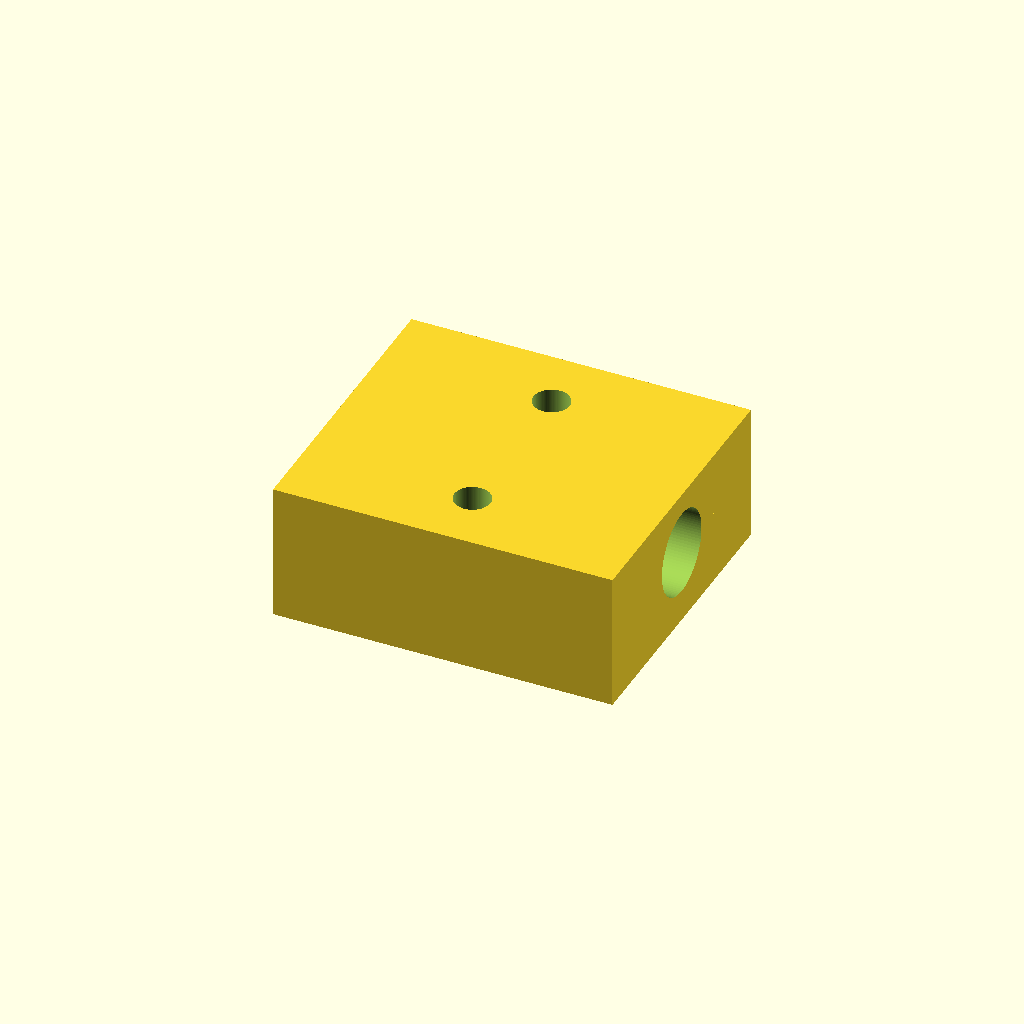
Cell 1 — every parameter at its default value.
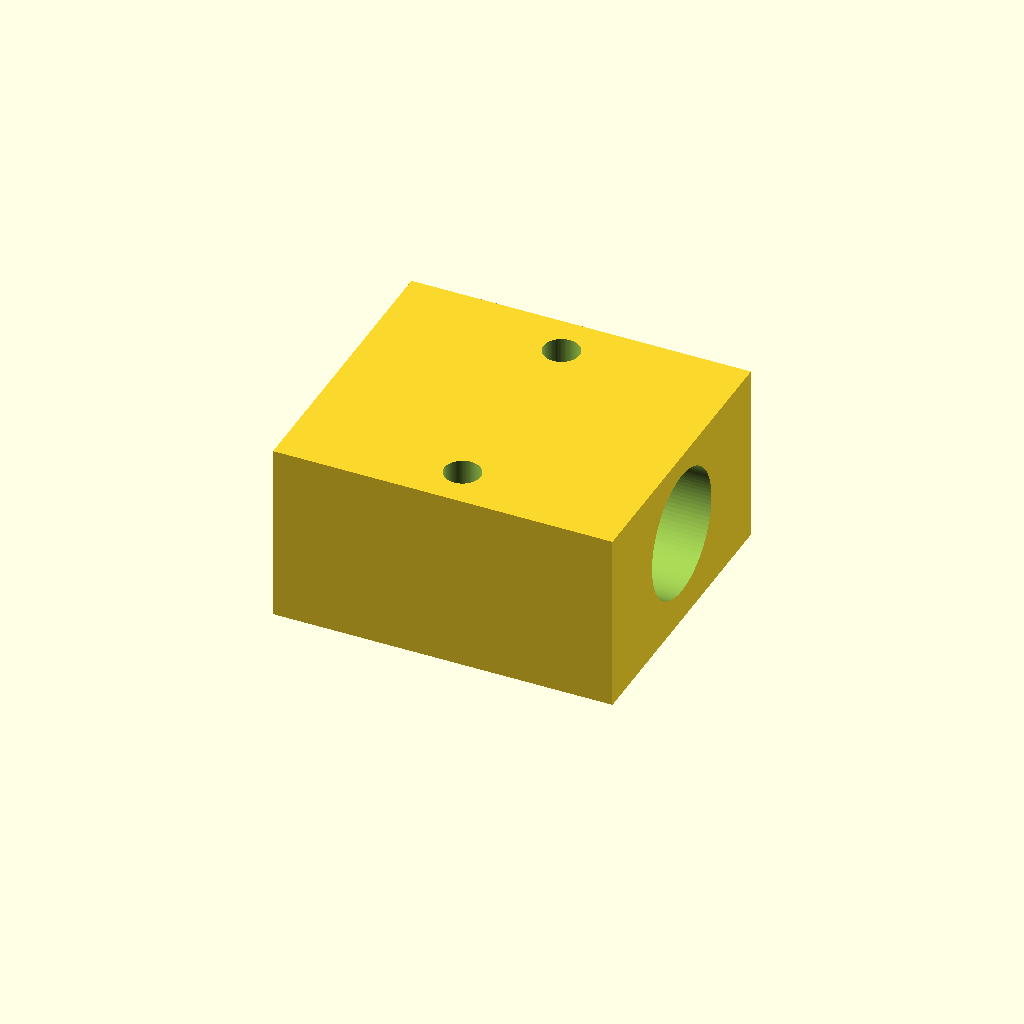
Cell 2: cable_od = 12 (everything else at default).
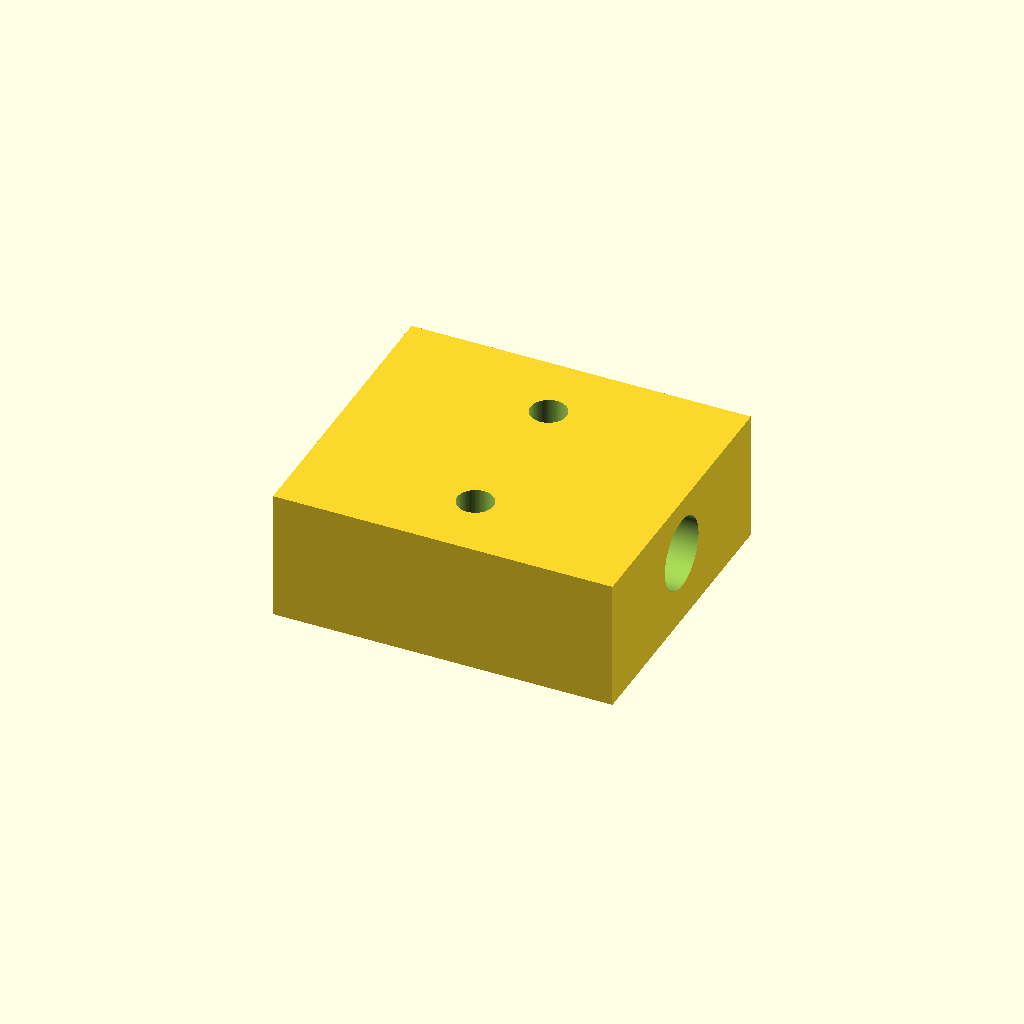
Cell 3: the same model with cable_interference = 0.6.
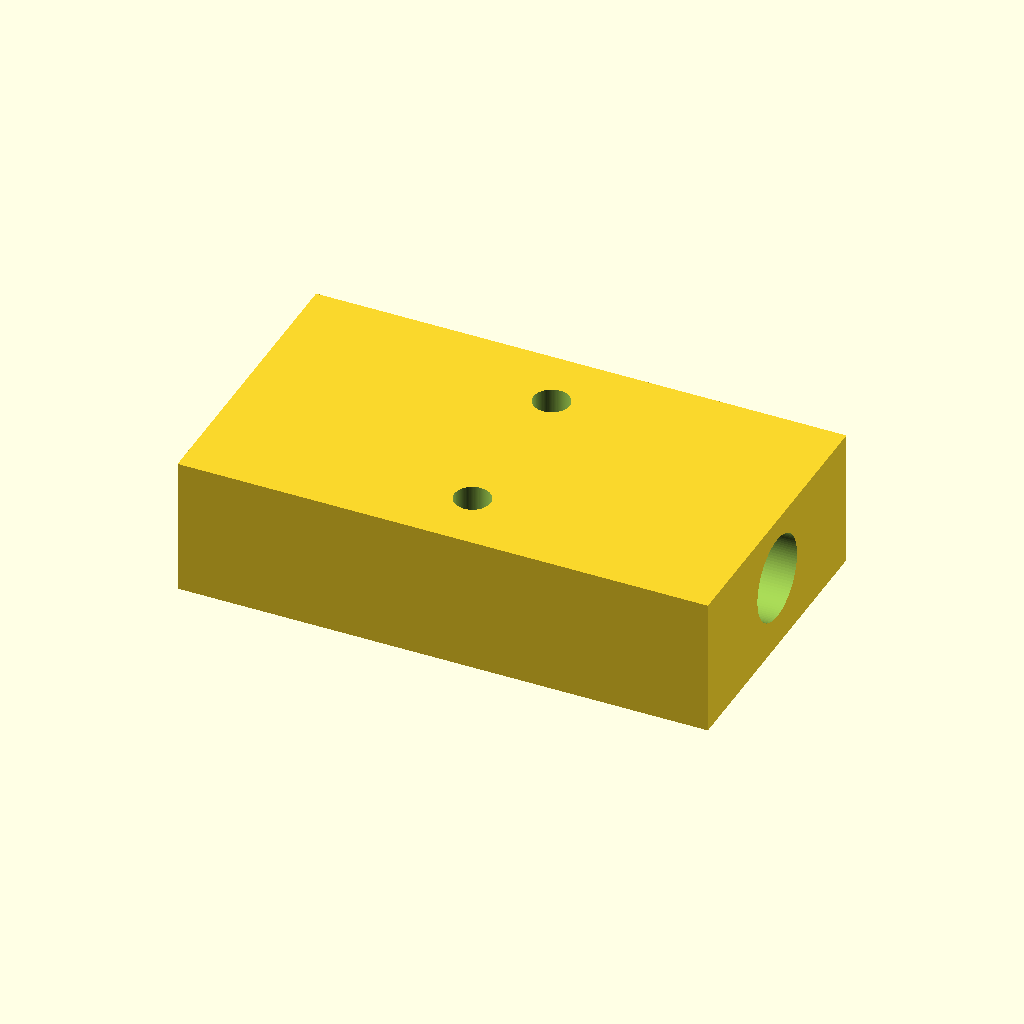
Cell 4: the same model with clamp_length = 50.
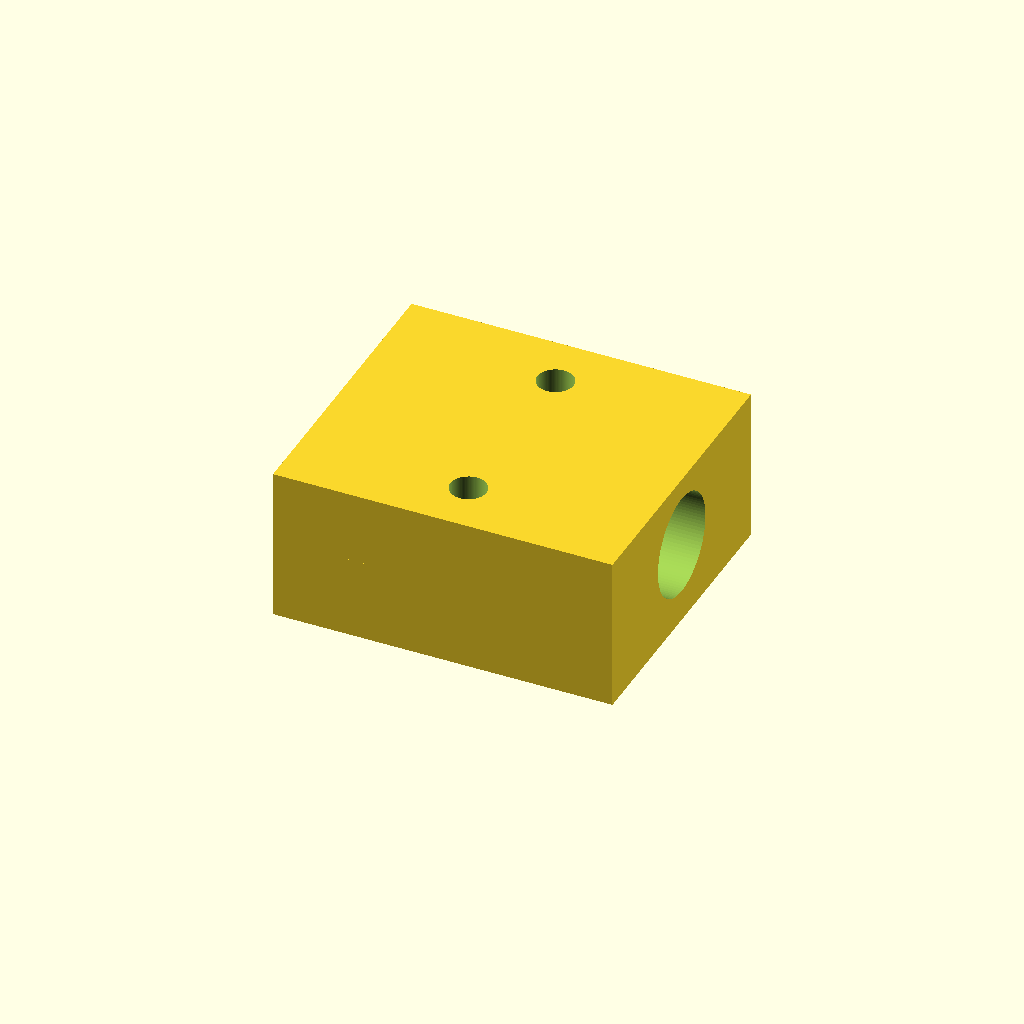
Cell 5: radial_channel_extra = 0.8 (everything else at default).
One fixed orthographic camera (rotation 55°, 0°, 25°; colour scheme Cornfield) for every cell.
Source of the model, plastic_case/tests/motor_cable_clamp.scad:
/*
  Standalone, adjustable strain-relief clamp for a corrugated motor cable.

  Print the saddle flat on its mounting face. Print the cap inverted, with its
  broad outside face on the bed and the cable groove facing upward. Both parts
  then have support-free orientations. The nominal cable and insert values are
  calibration starting points; measure the actual boot/corrugation and tune a
  coupon before using the clamp on the final enclosure.

  show_part: "assembly", "saddle", or "cap"
  Cable axis: X. Mounting grid: hole centers land on a 10 mm grid by default.
*/

show_part = "assembly"; // [assembly,saddle,cap]

// Calibration values. `cable_od` is the measured outside diameter across the
// cable corrugation. Positive interference makes the channel smaller.
cable_od = 8; // [6:1:12]
cable_interference = 0.0; // [0:0.05:0.6]
clamp_length = 32; // [24:1:50]
radial_channel_extra = 0.0; // [-0.4:0.05:0.8]

// Fasteners and mounting pattern. Reuse M3 heat-set inserts in the saddle and
// M3 screws for the carrier grid. Four carrier holes sit at +/- one grid pitch.
insert_pilot_d = 4.0; // [3.6:0.1:4.4]
insert_length = 5.7; // [3:0.1:8]
insert_floor = 1.2; // [0.8:0.1:2.5]
insert_lead_d = 4.8; // [4.2:0.1:5.4]
insert_lead_h = 0.6; // [0.3:0.1:1.2]
m3_clearance_d = 3.4; // [3.2:0.1:3.8]
cap_screw_head_d = 5.8; // [5:0.1:7]
cap_screw_head_h = 2.4; // [1.5:0.1:3.5]
mount_grid_pitch = 10; // [5:1:20]
mount_grid_hole_d = 3.4; // [3.2:0.1:4.2]

body_min_width = 28;
edge_wall = 4;
cap_roof_thickness = 2;
base_thickness = 3;
$fn = 96;

channel_r = max(1, cable_od / 2 - cable_interference + radial_channel_extra);
cap_thickness = channel_r + cap_roof_thickness;
split_z = max(base_thickness + channel_r, insert_length + insert_floor);
bolt_offset = channel_r + edge_wall;
body_width = max(body_min_width, 2 * (bolt_offset + edge_wall));
mount_xy = mount_grid_pitch;

module x_cylinder(r, h) {
    rotate([0, 90, 0]) cylinder(r=r, h=h, center=true);
}

module saddle() {
    difference() {
        // Flat mounting face and four holes on the carrier's 10 mm grid.
        translate([0, 0, split_z / 2])
            cube([clamp_length, body_width, split_z], center=true);
        // Upper half of the cylinder is open; this leaves a semicircular cradle.
        translate([0, 0, split_z])
            x_cylinder(channel_r, clamp_length + 0.4);

        // Blind M3 insert pilots for the cap screws.
        for (side = [-1, 1]) {
            translate([0, side * bolt_offset, split_z - insert_length])
                cylinder(d=insert_pilot_d, h=insert_length + 0.02);
            translate([0, side * bolt_offset, split_z - insert_lead_h])
                cylinder(d1=insert_pilot_d, d2=insert_lead_d,
                         h=insert_lead_h + 0.02);
        }

        // Carrier-grid M3 through holes; ±pitch coordinates are grid points.
        for (x = [-mount_xy, mount_xy], y = [-mount_xy, mount_xy])
            translate([x, y, -0.01])
                cylinder(d=mount_grid_hole_d, h=split_z + 0.02);
    }
}

module cap() {
    difference() {
        // The cap mating face is z=0 in this local coordinate system.
        translate([0, 0, cap_thickness / 2])
            cube([clamp_length, body_width, cap_thickness], center=true);
        // Matching semicircular half-channel, open at the mating face.
        translate([0, 0, 0])
            x_cylinder(channel_r, clamp_length + 0.4);

        for (side = [-1, 1]) {
            translate([0, side * bolt_offset, -0.01])
                cylinder(d=m3_clearance_d, h=cap_thickness + 0.02);
            translate([0, side * bolt_offset,
                       cap_thickness / 2 - cap_screw_head_h])
                cylinder(d=cap_screw_head_d, h=cap_screw_head_h + 0.02);
        }
    }
}

if (show_part == "saddle") {
    saddle();
} else if (show_part == "cap") {
    cap();
} else {
    saddle();
    translate([0, 0, split_z]) cap();
}
Parameter table extracted from the source (name, type, default, range or options):
show_part: string, default "assembly", options "assembly", "saddle", "cap"
cable_od: number, default 8, range 6 to 12, step 1
cable_interference: number, default 0, range 0 to 0.6, step 0.05
clamp_length: number, default 32, range 24 to 50, step 1
radial_channel_extra: number, default 0, range -0.4 to 0.8, step 0.05
insert_pilot_d: number, default 4, range 3.6 to 4.4, step 0.1
insert_length: number, default 5.7, range 3 to 8, step 0.1
insert_floor: number, default 1.2, range 0.8 to 2.5, step 0.1
insert_lead_d: number, default 4.8, range 4.2 to 5.4, step 0.1
insert_lead_h: number, default 0.6, range 0.3 to 1.2, step 0.1
m3_clearance_d: number, default 3.4, range 3.2 to 3.8, step 0.1
cap_screw_head_d: number, default 5.8, range 5 to 7, step 0.1
cap_screw_head_h: number, default 2.4, range 1.5 to 3.5, step 0.1
mount_grid_pitch: number, default 10, range 5 to 20, step 1
mount_grid_hole_d: number, default 3.4, range 3.2 to 4.2, step 0.1
body_min_width: number, default 28
edge_wall: number, default 4
cap_roof_thickness: number, default 2
base_thickness: number, default 3
